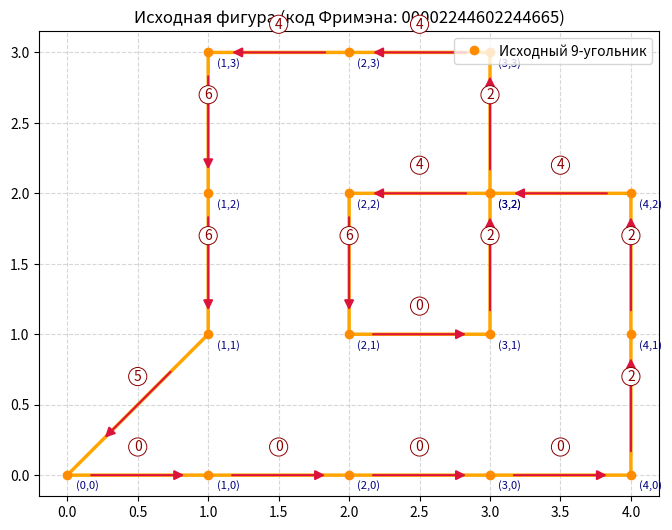
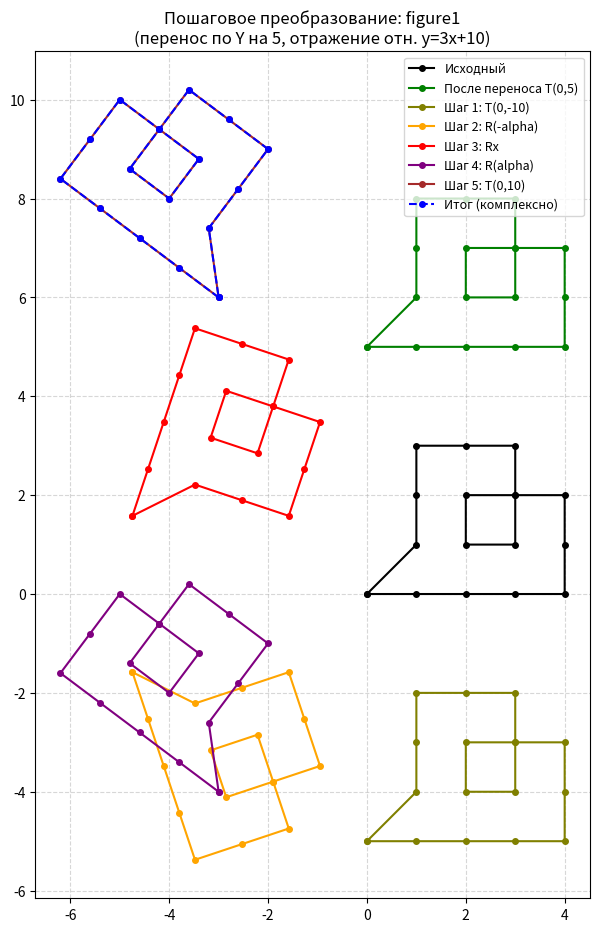
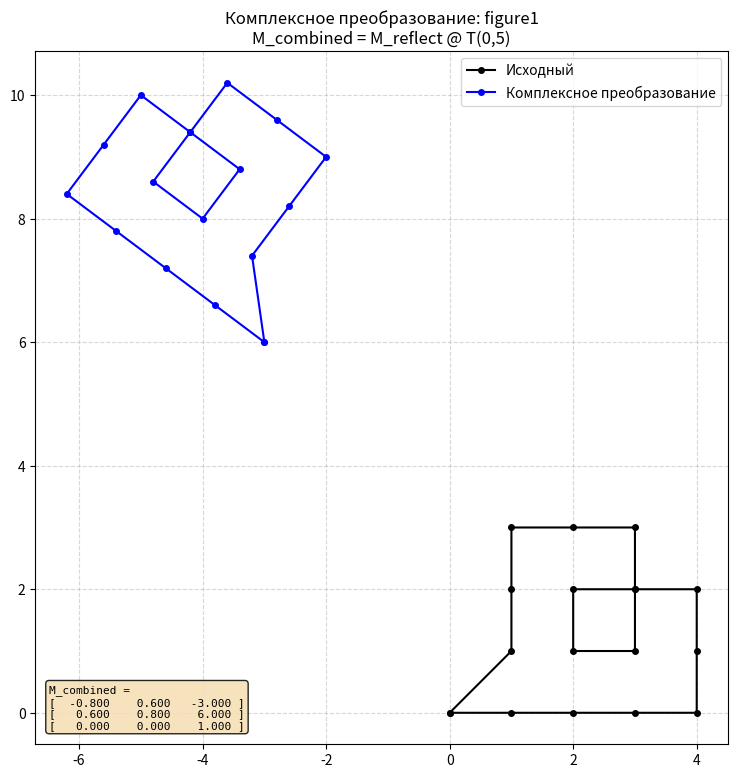
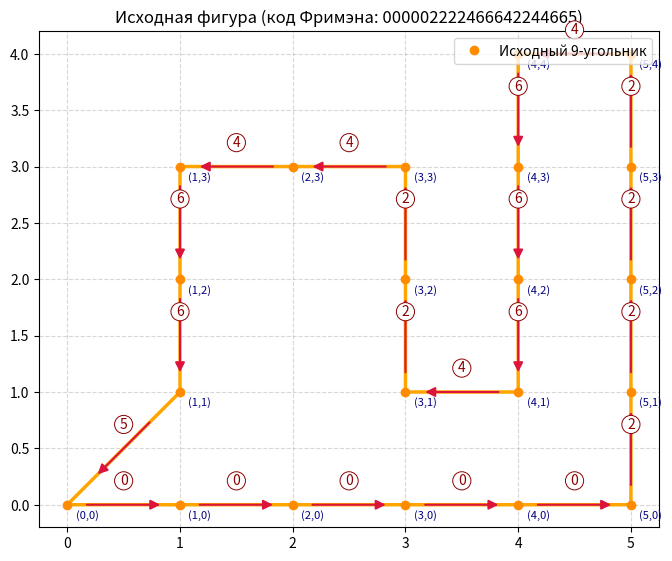
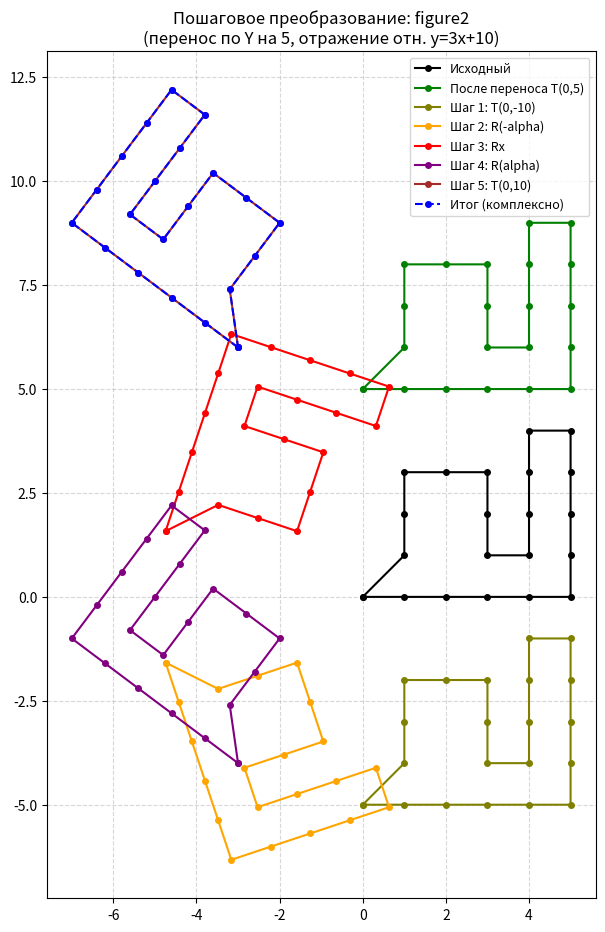
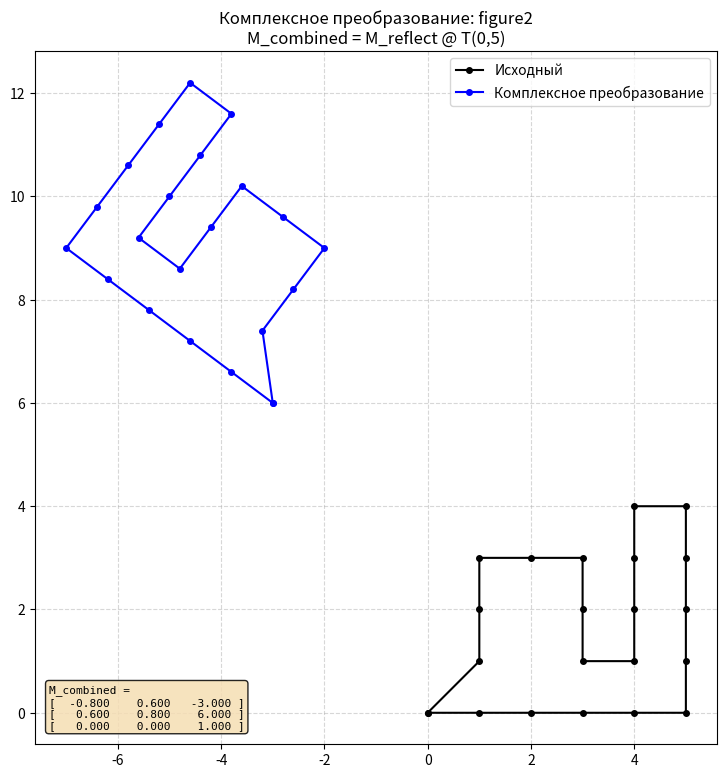
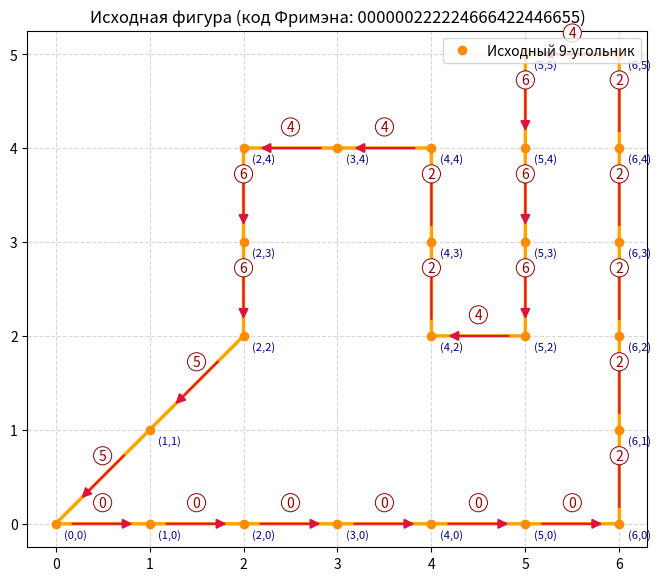
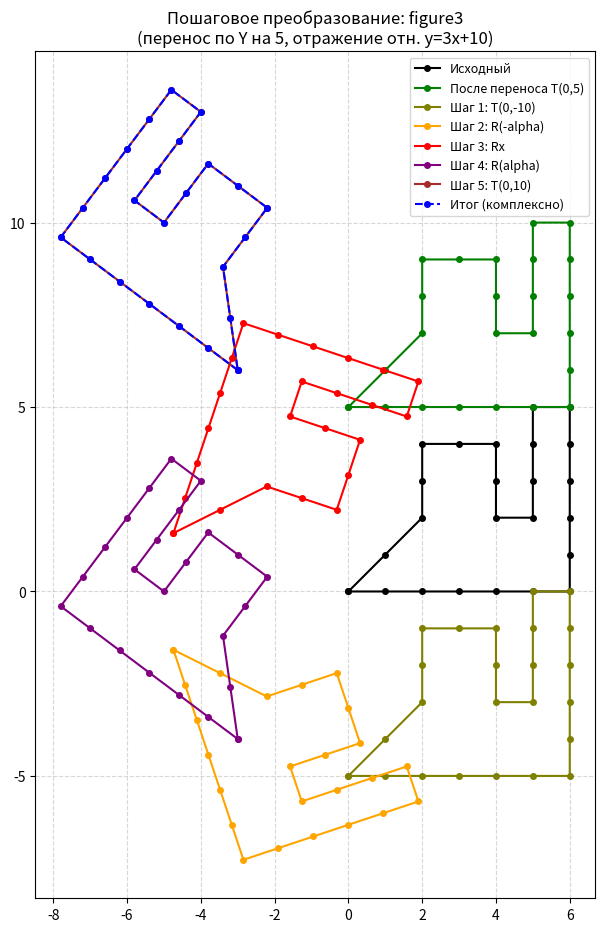
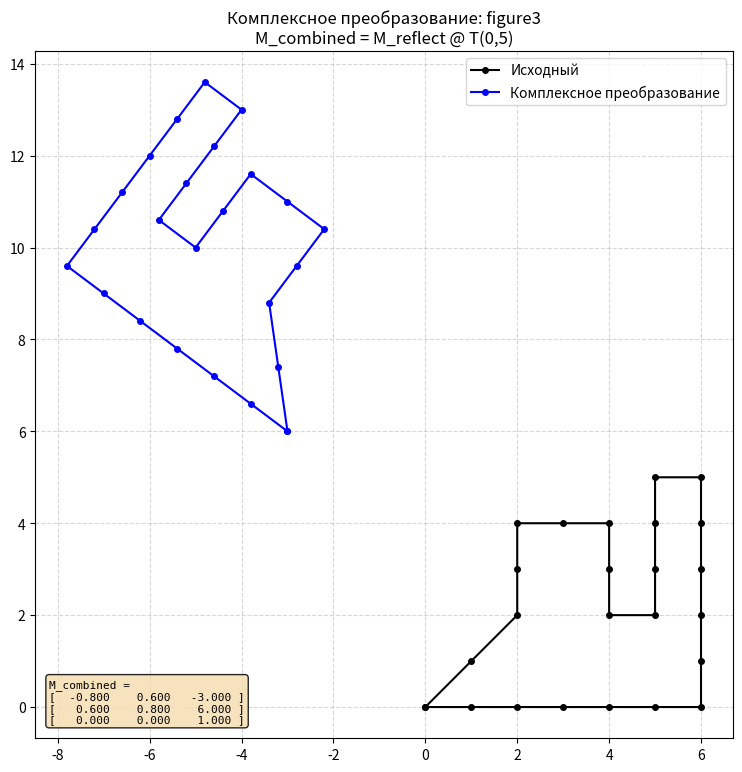

These charts were generated, in order, by the following Python code:
# -*- coding: utf-8 -*-
"""
Лабораторная работа №1. Аффинные преобразования.
Студент: Нестеров А.С., группа Аэ-21-23.

Задание: невыпуклый 9-угольник задан кодом Фримэна.
Выполнить перенос по оси Y и отражение относительно прямой y = 3x + 10,
используя отражение относительно оси X.
Показать преобразования пошагово и комплексно.

ТЕОРИЯ (сжато):
- Код Фримэна: примитив представляется цепочкой элементарных векторов
  по 8 направлениям. Направление i = i*45 градусов, i = 0..7.
  Длина вектора D = T*(sqrt(2))^p, где p = i mod 2 (0 для чётных i,
  1 для нечётных — диагональных). При T=1 длины: 1 и sqrt(2).
  В целочисленных приращениях: чётные дают (±1,0)/(0,±1),
  нечётные — (±1,±1).
- Однородные координаты: точка на плоскости P(X,Y,W), W != 0.
  Декартовы: x = X/W, y = Y/W. При W=1: P(x, y, 1).
  Это позволяет одной матрицей 3x3 описать все аффинные
  преобразования, включая перенос (в декартовых 2x2 перенос
  матрицей не выражается).
- Аффинное преобразование в однородных координатах: p' = M @ p,
  где M — матрица 3x3, p = [x, y, 1]^T — вектор-столбец.
- Композиция: сначала M1, потом M2 → p' = M2 @ M1 @ p.
  ПОРЯДОК ВАЖЕН, матричное умножение не коммутативно.
- Сложные преобразования (отн. произвольной точки/прямой) строятся
  как композиция: сдвиг в начало координат → простое преобразование
  → сдвиг обратно. Это и есть смена системы координат.
"""

import math
import os
import numpy as np                      # только для умножения матриц и работы с массивами
import matplotlib.pyplot as plt         # только для отрисовки, не для преобразований


# =============================================================
# ЧАСТЬ 1. КОД ФРИМЭНА
# =============================================================
# 8 направлений обхода клетчатой плоскости. Каждой цифре кода
# соответствует единичный вектор (dx, dy).
#   3  2  1
#    \ | /
#   4 - * - 0
#    / | \
#   5  6  7
FREEMAN_STEPS = {
    '0': ( 1,  0),   # вправо
    '1': ( 1,  1),   # вправо-вверх
    '2': ( 0,  1),   # вверх
    '3': (-1,  1),   # влево-вверх
    '4': (-1,  0),   # влево
    '5': (-1, -1),   # влево-вниз
    '6': ( 0, -1),   # вниз
    '7': ( 1, -1),   # вправо-вниз
}


def decode_freeman(code):
    """Декодирует строку кода Фримэна в список вершин (x, y).
    Возвращает список без дублирующей последней точки (замкнутого контура)."""
    x, y = 0, 0
    points = [(x, y)]                                  # стартовая вершина
    for ch in code:
        dx, dy = FREEMAN_STEPS[ch]
        x += dx
        y += dy
        points.append((x, y))
    return points[:-1]                                  # убираем дубликат старта


# =============================================================
# ЧАСТЬ 2. РАБОТА С ТОЧКАМИ И МАТРИЦАМИ (через numpy)
# =============================================================

def points_to_homogeneous(points):
    """Превращает список (x, y) в массив Nx3 вида [[x, y, 1], ...].
    Это нужно, чтобы применить матрицу 3x3 ко всем точкам одним умножением."""
    return np.array([[x, y, 1.0] for (x, y) in points])


def apply_matrix(M, points):
    """Применяет матрицу 3x3 к списку точек (x, y).
    Возвращает список (x, y) — уже без однородной координаты."""
    P = points_to_homogeneous(points)                   # Nx3
    P_new = P @ M.T                                     # умножение Nx3 @ 3x3 = Nx3
    # Делим на W (последний столбец), чтобы вернуться в декартовы координаты.
    # Для аффинных преобразований W всегда = 1, но на всякий случай делим.
    W = P_new[:, 2:3]
    W[W == 0] = 1.0                                     # защита от деления на 0
    xy = P_new[:, :2] / W
    return [tuple(p) for p in xy]


# =============================================================
# ЧАСТЬ 3. ЭЛЕМЕНТАРНЫЕ АФФИННЫЕ ПРЕОБРАЗОВАНИЯ (2D)
# =============================================================
# Все матрицы строятся вручную. Формат — вектор-столбец p=[x,y,1]^T,
# поэтому преобразование применяется как p' = M @ p.
# В нашем коде apply_matrix использует P @ M.T, что эквивалентно
# (M @ p)^T для каждой строки, то есть столбцовой нотации.

def translation(tx, ty):
    """Перенос на вектор (tx, ty).
    | 1  0  tx |
    | 0  1  ty |
    | 0  0   1 |
    Последовательные переносы аддитивны: T(a) @ T(b) = T(a+b)."""
    return np.array([[1.0, 0.0, float(tx)],
                     [0.0, 1.0, float(ty)],
                     [0.0, 0.0, 1.0]])


def scaling(sx, sy):
    """Масштабирование с коэффициентами (sx, sy).
    | sx  0   0 |
    |  0  sy  0 |
    |  0   0  1 |
    Если sx = sy — однородное (общее), иначе — неоднородное.
    Последовательные масштабирования мультипликативны: S(a) @ S(b) = S(a*b)."""
    return np.array([[float(sx), 0.0,       0.0],
                     [0.0,       float(sy), 0.0],
                     [0.0,       0.0,       1.0]])


def rotation(theta):
    """Поворот против часовой стрелки на угол theta (в радианах) отн. начала координат.
    | cos -sin  0 |
    | sin  cos  0 |
    |  0    0   1 |
    Отрицательный поворот — транспонированная матрица положительного."""
    c, s = math.cos(theta), math.sin(theta)
    return np.array([[c, -s, 0.0],
                     [s,  c, 0.0],
                     [0.0, 0.0, 1.0]])


def reflection_x():
    """Отражение относительно оси X (y -> -y)."""
    return np.array([[1.0,  0.0, 0.0],
                     [0.0, -1.0, 0.0],
                     [0.0,  0.0, 1.0]])


def reflection_y():
    """Отражение относительно оси Y (x -> -x)."""
    return np.array([[-1.0, 0.0, 0.0],
                     [ 0.0, 1.0, 0.0],
                     [ 0.0, 0.0, 1.0]])


def reflection_origin():
    """Отражение относительно начала координат (центральная симметрия).
    Это композиция Rx @ Ry (или наоборот — результат один и тот же)."""
    return np.array([[-1.0,  0.0, 0.0],
                     [ 0.0, -1.0, 0.0],
                     [ 0.0,  0.0, 1.0]])


def reflection_y_eq_x():
    """Отражение относительно прямой y = x (обмен координат)."""
    return np.array([[0.0, 1.0, 0.0],
                     [1.0, 0.0, 0.0],
                     [0.0, 0.0, 1.0]])


def reflection_y_eq_minus_x():
    """Отражение относительно прямой y = -x."""
    return np.array([[ 0.0, -1.0, 0.0],
                     [-1.0,  0.0, 0.0],
                     [ 0.0,  0.0, 1.0]])


# =============================================================
# ЧАСТЬ 4. СЛОЖНЫЕ (КОМПОЗИТНЫЕ) ПРЕОБРАЗОВАНИЯ
# =============================================================
# Идея смены системы координат: чтобы выполнить операцию относительно
# произвольной точки/прямой, переходим в удобную систему координат
# (где точка — начало, а прямая — ось X), делаем простое преобразование,
# возвращаемся обратно.
#
# Матрица композиции: M = M_последняя @ ... @ M_первая.

def rotation_about_point(px, py, theta):
    """Поворот на угол theta вокруг точки (px, py).
    M = T(px, py) @ R(theta) @ T(-px, -py)."""
    T1 = translation(-px, -py)      # сдвигаем точку вращения в начало координат
    R  = rotation(theta)            # поворот вокруг начала
    T2 = translation(px, py)        # возвращаем на место
    return T2 @ R @ T1


def scaling_about_point(px, py, sx, sy):
    """Масштабирование относительно точки (px, py).
    M = T(px, py) @ S(sx, sy) @ T(-px, -py)."""
    T1 = translation(-px, -py)
    S  = scaling(sx, sy)
    T2 = translation(px, py)
    return T2 @ S @ T1


def reflection_about_line(k, b):
    """Отражение относительно прямой y = k*x + b.
    Реализуется 5 шагами (как в лекции):
      1) T(0, -b)      — сдвиг прямой к началу координат по Y
      2) R(-alpha)     — поворот, чтобы прямая совпала с осью X
      3) Rx            — отражение относительно оси X
      4) R(alpha)      — обратный поворот
      5) T(0, b)       — обратный сдвиг
    где alpha = atan(k) — угол наклона прямой к оси X.
    M = T(0,b) @ R(alpha) @ Rx @ R(-alpha) @ T(0,-b)."""
    alpha = math.atan(k)
    T1 = translation(0, -b)
    R1 = rotation(-alpha)
    Rx = reflection_x()
    R2 = rotation(alpha)
    T2 = translation(0, b)
    return T2 @ R2 @ Rx @ R1 @ T1


# =============================================================
# ЧАСТЬ 5. ВИЗУАЛИЗАЦИЯ
# =============================================================

def plot_polygon(ax, points, label, color, linestyle='-'):
    """Рисует замкнутый многоугольник и добавляет его в легенду."""
    xs = [p[0] for p in points] + [points[0][0]]
    ys = [p[1] for p in points] + [points[0][1]]
    ax.plot(xs, ys, marker='o', color=color, label=label,
            linestyle=linestyle, linewidth=1.5, markersize=4)


def draw_freeman(ax, points, code):
    """Рисует исходную фигуру в стиле кода Фримэна:
    оранжевый жирный контур, стрелки по направлению обхода,
    подписи цифр кода и координат вершин."""
    n = len(points)
    # Жирный оранжевый контур и вершины
    xs = [p[0] for p in points] + [points[0][0]]
    ys = [p[1] for p in points] + [points[0][1]]
    ax.plot(xs, ys, color='orange', linewidth=2.5, zorder=2)
    ax.plot([p[0] for p in points], [p[1] for p in points],
            'o', color='darkorange', markersize=6, zorder=3,
            label='Исходный 9-угольник')

    # Стрелки на середине каждого ребра — по направлению обхода
    for i in range(n):
        x1, y1 = points[i]
        x2, y2 = points[(i + 1) % n]
        mx, my = (x1 + x2) / 2, (y1 + y2) / 2
        dx, dy = x2 - x1, y2 - y1
        L = math.hypot(dx, dy)
        if L < 1e-9:
            continue
        ux, uy = dx / L, dy / L
        # Маленькая стрелка вокруг середины ребра
        ax.annotate('', xy=(mx + ux * 0.35, my + uy * 0.35),
                    xytext=(mx - ux * 0.35, my - uy * 0.35),
                    arrowprops=dict(arrowstyle='-|>', color='crimson',
                                    lw=1.5, mutation_scale=14),
                    zorder=4)

    # Подписи цифр кода рядом с серединой каждого ребра
    for i, ch in enumerate(code):
        x1, y1 = points[i]
        x2, y2 = points[(i + 1) % n]
        mx, my = (x1 + x2) / 2, (y1 + y2) / 2
        ax.text(mx, my + 0.15, ch, fontsize=10, color='darkred',
                ha='center', va='bottom', zorder=5,
                bbox=dict(boxstyle='circle,pad=0.15',
                          facecolor='white', edgecolor='darkred', lw=0.7))

    # Координаты вершин
    for (x, y) in points:
        ax.annotate(f'({int(x)},{int(y)})', (x, y),
                    textcoords='offset points', xytext=(6, -10),
                    fontsize=8, color='navy')

    ax.grid(True, linestyle='--', alpha=0.5)
    ax.set_aspect('equal')
    ax.set_title(f"Исходная фигура (код Фримэна: {code})")
    ax.legend(loc='upper right')


def matrix_to_text(name, M):
    """Красивая текстовая запись матрицы 3x3 для вывода на графике."""
    lines = [name + " ="]
    for row in M:
        lines.append("[ " + "  ".join(f"{v:7.3f}" for v in row) + " ]")
    return "\n".join(lines)


# =============================================================
# ЧАСТЬ 6. ОБРАБОТКА ОДНОЙ ФИГУРЫ
# =============================================================

def process_figure(fig_name, code, output_dir, ty=5, k=3, b=10):
    """Строит 3 картинки для одной фигуры и сохраняет их в output_dir."""
    # 1) Декодируем исходные вершины
    points = decode_freeman(code)

    # 2) Строим все нужные матрицы
    T_y    = translation(0, ty)                  # перенос по Y
    M_refl = reflection_about_line(k, b)         # отражение отн. y = kx + b
    M_comb = M_refl @ T_y                        # комплексная: сначала T, потом отражение

    # Дополнительно — отдельные шаги отражения (для показа пошагово)
    T_negb = translation(0, -b)
    R_neg  = rotation(-math.atan(k))
    Rx     = reflection_x()
    R_pos  = rotation(math.atan(k))
    T_posb = translation(0, b)

    # 3) Пошаговые результаты
    p1 = apply_matrix(T_y,    points)   # после переноса
    p2 = apply_matrix(T_negb, p1)       # шаг 1 отражения
    p3 = apply_matrix(R_neg,  p2)       # шаг 2
    p4 = apply_matrix(Rx,     p3)       # шаг 3
    p5 = apply_matrix(R_pos,  p4)       # шаг 4
    p6 = apply_matrix(T_posb, p5)       # шаг 5 — итог отражения
    p_comb = apply_matrix(M_comb, points)   # комплексный итог

    # -------- КАРТИНКА 1: исходная фигура с кодом Фримэна --------
    fig1, ax1 = plt.subplots(figsize=(8, 8))
    draw_freeman(ax1, points, code)
    fig1.savefig(os.path.join(output_dir, f"{fig_name}_1_original.png"),
                 dpi=150, bbox_inches='tight')
    plt.close(fig1)

    # -------- КАРТИНКА 2: все шаги вместе с исходным и итогом --------
    fig2, ax2 = plt.subplots(figsize=(11, 11))
    plot_polygon(ax2, points, "Исходный", 'black')
    plot_polygon(ax2, p1,     f"После переноса T(0,{ty})", 'green')
    plot_polygon(ax2, p2,     f"Шаг 1: T(0,{-b})",          'olive')
    plot_polygon(ax2, p3,     "Шаг 2: R(-alpha)",           'orange')
    plot_polygon(ax2, p4,     "Шаг 3: Rx",                  'red')
    plot_polygon(ax2, p5,     "Шаг 4: R(alpha)",            'purple')
    plot_polygon(ax2, p6,     f"Шаг 5: T(0,{b})",           'brown')
    plot_polygon(ax2, p_comb, "Итог (комплексно)",          'blue',
                 linestyle='--')
    ax2.grid(True, linestyle='--', alpha=0.5)
    ax2.set_aspect('equal')
    ax2.set_title(f"Пошаговое преобразование: {fig_name}\n"
                  f"(перенос по Y на {ty}, отражение отн. y={k}x+{b})")
    ax2.legend(loc='best', fontsize=9)
    fig2.savefig(os.path.join(output_dir, f"{fig_name}_2_steps.png"),
                 dpi=150, bbox_inches='tight')
    plt.close(fig2)

    # -------- КАРТИНКА 3: комплексное преобразование --------
    fig3, ax3 = plt.subplots(figsize=(9, 9))
    plot_polygon(ax3, points, "Исходный", 'black')
    plot_polygon(ax3, p_comb, "Комплексное преобразование", 'blue')
    ax3.grid(True, linestyle='--', alpha=0.5)
    ax3.set_aspect('equal')
    ax3.set_title(f"Комплексное преобразование: {fig_name}\n"
                  f"M_combined = M_reflect @ T(0,{ty})")
    ax3.legend(loc='best')
    ax3.text(0.02, 0.02, matrix_to_text("M_combined", M_comb),
             transform=ax3.transAxes, va='bottom', family='monospace',
             fontsize=8,
             bbox=dict(boxstyle='round', facecolor='wheat', alpha=0.85))
    fig3.savefig(os.path.join(output_dir, f"{fig_name}_3_combined.png"),
                 dpi=150, bbox_inches='tight')
    plt.close(fig3)


# =============================================================
# ЧАСТЬ 7. ТОЧКА ВХОДА
# =============================================================

if __name__ == "__main__":
    output_dir = "results"
    os.makedirs(output_dir, exist_ok=True)

    # Три невыпуклых 9-угольника: разные формы и масштабы.
    # Каждый код проверен вручную: 9 вершин, сумма dx=0, dy=0,
    # есть хотя бы одна вогнутая (рефлексная) вершина.
    figures = [
        ("figure1", "00002244602244665"),        # малый (≈ 4x3)
        ("figure2", "000002222466642244665"),    # средний (≈ 5x4)
        ("figure3", "000000222224666422446655"), # крупный (≈ 6x5)
    ]

    for fig_name, code in figures:
        print(f"Обработка {fig_name} (код: {code}) ...")
        process_figure(fig_name, code, output_dir,
                       ty=5,     # перенос по Y
                       k=3, b=10)  # прямая y = 3x + 10

    print(f"Готово! Изображения сохранены в папке '{output_dir}'.")
